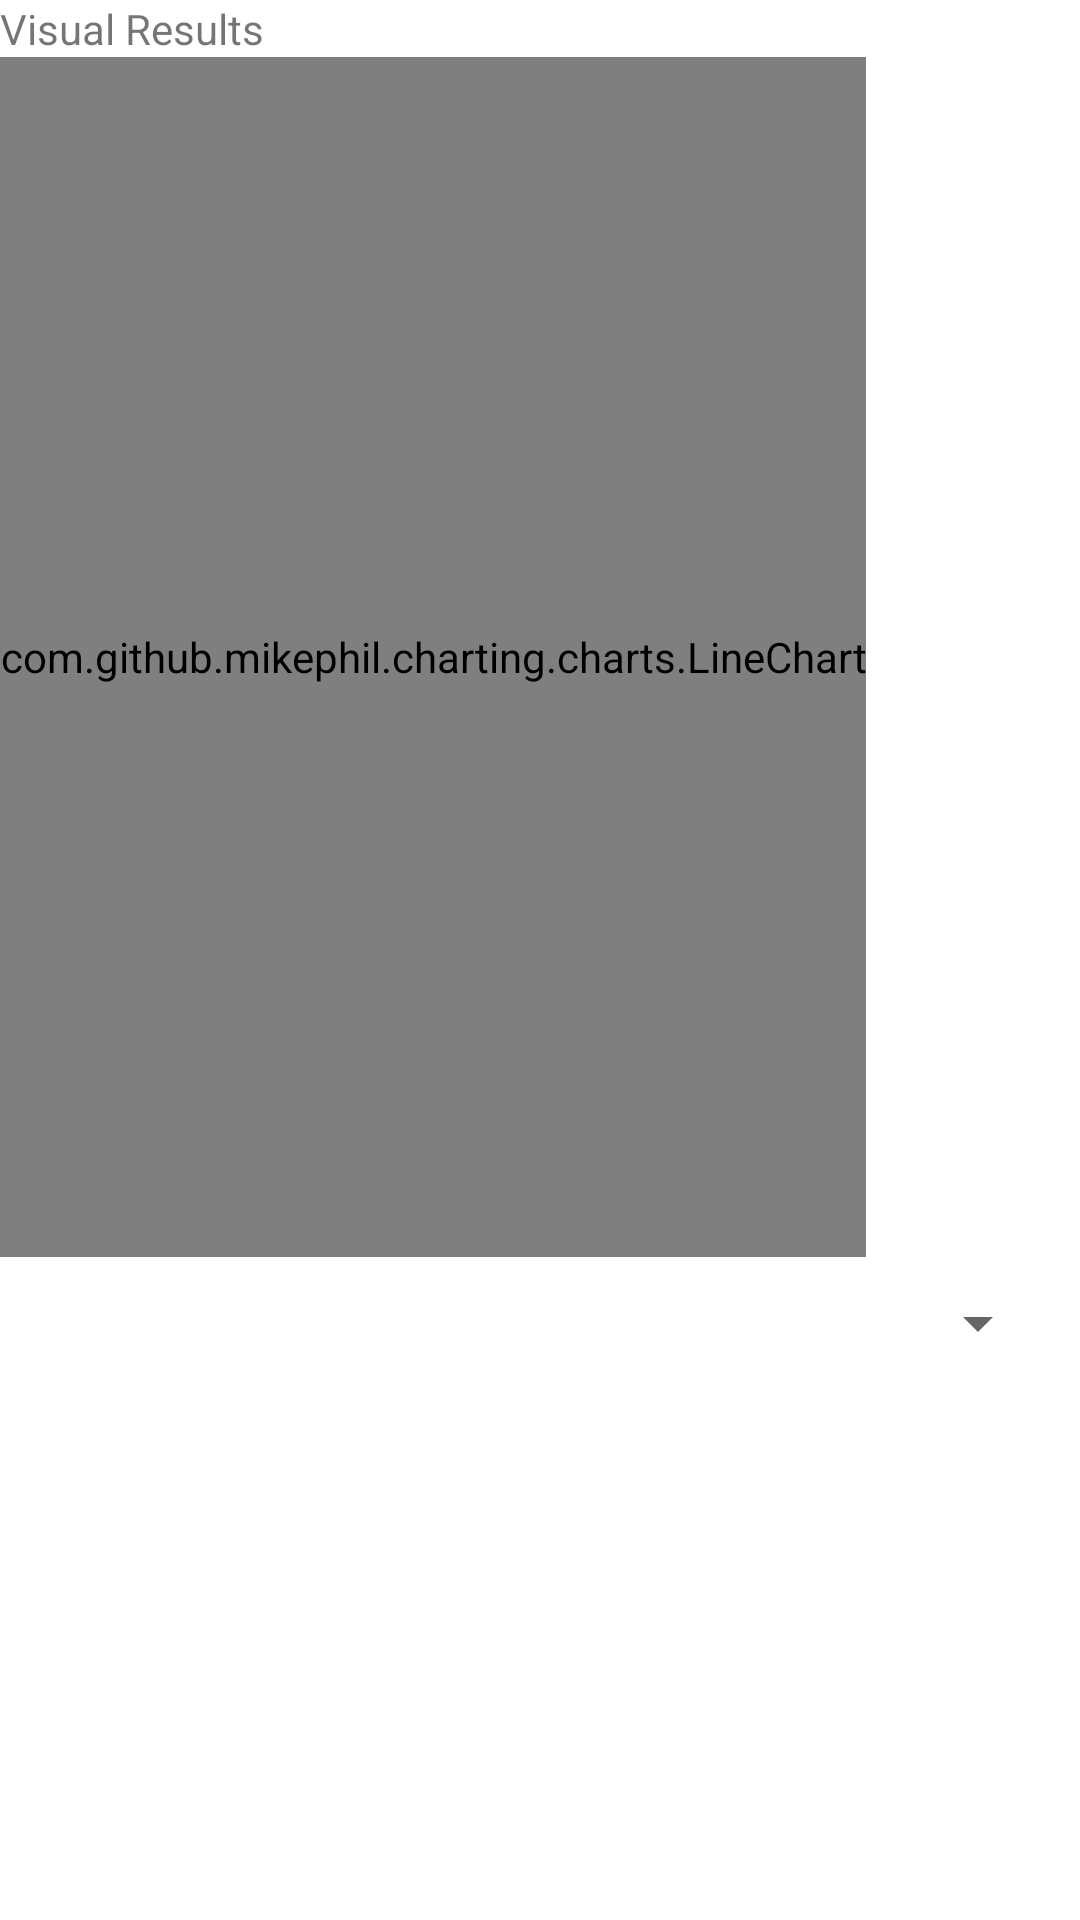

Produce the Android XML layout that renders to this screen, including the resource entries it uses.
<!-- AndroidManifest.xml: fallback theme Theme.MaterialComponents.DayNight.NoActionBar -->
<!-- res/layout/activity_main_linechart.xml -->
<RelativeLayout
	xmlns:android="http://schemas.android.com/apk/res/android"
	xmlns:tools="http://schemas.android.com/tools"
	android:layout_width="match_parent"
	android:layout_height="match_parent"
	tools:context=".MainActivity">

	

	<TextView
		android:id="@+id/visual_results"
		android:text="Visual Results"
		android:layout_width="wrap_content"
		android:layout_height="wrap_content"/>

	<GridLayout
		android:id="@+id/gridLayout"
		android:layout_width="wrap_content"
		android:layout_height="wrap_content"
		android:layout_below="@+id/visual_results"
		android:layout_alignLeft="@+id/visual_results"
		android:columnCount="7"
		android:rowCount="12"
		android:layout_alignParentRight="true"
		android:layout_alignParentEnd="true">

		<Spinner
			android:id="@+id/countries_spinner"
			android:layout_width="fill_parent"
			android:layout_height="wrap_content"
			android:layout_row="7"
			android:layout_column="1"
			android:layout_columnSpan="5"
			android:layout_margin="10dp"
			/>

		<com.github.mikephil.charting.charts.LineChart
			android:id="@+id/lineChart"
			android:layout_width="wrap_content"
			android:layout_height="400dp"
			android:layout_row="0"
			android:layout_column="1"
			android:layout_columnSpan="5"
			android:layout_rowSpan="6"/>

	</GridLayout>

</RelativeLayout>
<!-- resources referenced by this layout -->
<resources>

</resources>
